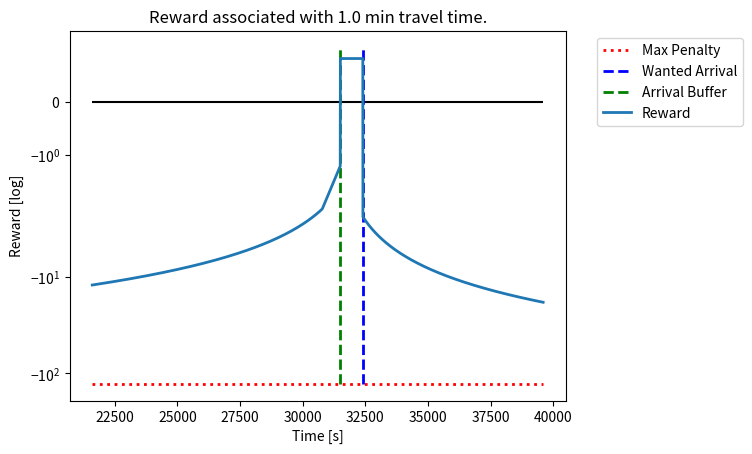

Reproduce this figure in Python. (Note: this script raises an exception after producing the figure.)
#!/usr/bin/env python3

import sys

import matplotlib.pyplot as plt
import numpy as np

from tqdm import tqdm

wanted_arrival = 32400

late_weight = 2.0
waiting_weight = 1.0

slotted_arrival_time = 15
slotted_travel_time = 5

max_travel_time = 4 * 3600 / 60 # in minutes
max_travel_time /= slotted_arrival_time # slotted time
max_travel_time *= late_weight

arrival_buffer = wanted_arrival - (slotted_arrival_time * 60)

def get_reward(arrival, travel_time):
    #### ERRORS
    if arrival is None:
        return 0 - (max_travel_time * 2) * late_weight

    travel_time_penalty = travel_time / 60 # in minutes
    travel_time_penalty /= slotted_travel_time

    #### TOO LATE
    if wanted_arrival < arrival:
        penalty = arrival - wanted_arrival
        penalty /= 60 # in minutes
        penalty /= slotted_arrival_time # slotted time
        penalty += 1 # late is always bad
        return 0 - (travel_time_penalty + penalty) * late_weight

    #### TOO EARLY
    if arrival_buffer > arrival:
        penalty = wanted_arrival - arrival
        penalty /= 60 # in minutes
        penalty /= slotted_arrival_time # slotted time
        return 0 - (travel_time_penalty + penalty) * waiting_weight

    #### ON TIME
    return 1 - travel_time_penalty

agents_arrival = range(6 * 3600, 11 * 3600)
agents_travel = range(1 * 60, 3 * 3600, 3 * 60)

for pos, _time in tqdm(enumerate(agents_travel)):
    min_reward = get_reward(None, _time)
    plt.hlines(0, 6*3600, 11*3600, linestyles='solid', color='black')
    plt.hlines(min_reward, 6*3600, 11*3600, linestyles='dotted', linewidth=2, color='red', label='Max Penalty')
    plt.vlines(wanted_arrival, min_reward, 1, linestyles='dashed', linewidth=2, color='blue', label='Wanted Arrival')
    plt.vlines(arrival_buffer, min_reward, 1, linestyles='dashed', linewidth=2, color='green', label='Arrival Buffer')

    rewards = []
    for _arrival in agents_arrival:
        rewards.append(get_reward(_arrival, _time))
    plt.plot(agents_arrival, rewards, linewidth=2, label='Reward')
    plt.title('Reward associated with {} min travel time.'.format(_time/60))
    plt.yscale('symlog')
    plt.xlabel('Time [s]')
    plt.ylabel('Reward [log]')
    lgd = plt.legend(bbox_to_anchor=(1.05, 1), loc='upper left')
    plt.savefig('reward_tt/reward_{}.png'.format(pos), bbox_extra_artists=(lgd,), bbox_inches='tight')
    # plt.show()
    plt.close()
    # sys.exit(666)
